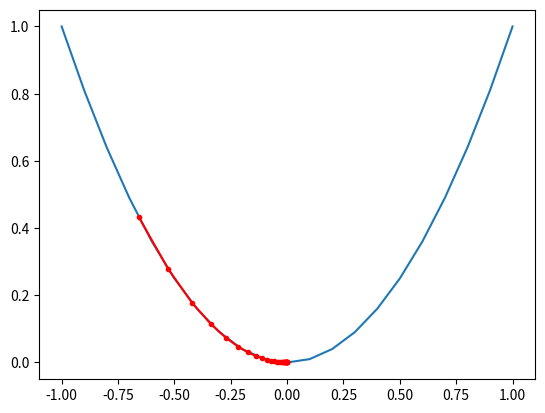

Write Python code to recreate this figure.
from numpy import asarray
from numpy import arange
from numpy.random import rand
from matplotlib import pyplot

# objective function


def objective(x):
    return x**2.0

# derivative of objective function


def derivative(x):
    return x * 2.0

# gradient descent algorithm


def gradient_descent(objective, derivative, bounds, n_iter, step_size):
    # track all solutions
    solutions, scores = list(), list()
    # generate an initial point
    solution = bounds[:, 0] + rand(len(bounds)) * (bounds[:, 1] - bounds[:, 0])
    # run the gradient descent
    for i in range(n_iter):
        # calculate gradient
        gradient = derivative(solution)
        # take a step
        solution = solution - step_size * gradient
        # evaluate candidate point
        solution_eval = objective(solution)
        # store solution
        solutions.append(solution)
        scores.append(solution_eval)
        # report progress
        print('>%d f(%s) = %.5f' % (i, solution, solution_eval))
    return [solutions, scores]


# define range for input
bounds = asarray([[-1.0, 1.0]])
# define the total iterations
n_iter = 30
# define the step size
step_size = 0.1

# perform the gradient descent search
solutions, scores = gradient_descent(
    objective, derivative, bounds, n_iter, step_size)
# sample input range uniformly at 0.1 increments
inputs = arange(bounds[0, 0], bounds[0, 1]+0.1, 0.1)
# compute targets
results = objective(inputs)
# create a line plot of input vs result
pyplot.plot(inputs, results)
# plot the solutions found
pyplot.plot(solutions, scores, '.-', color='red')
# show the plot
pyplot.show()
